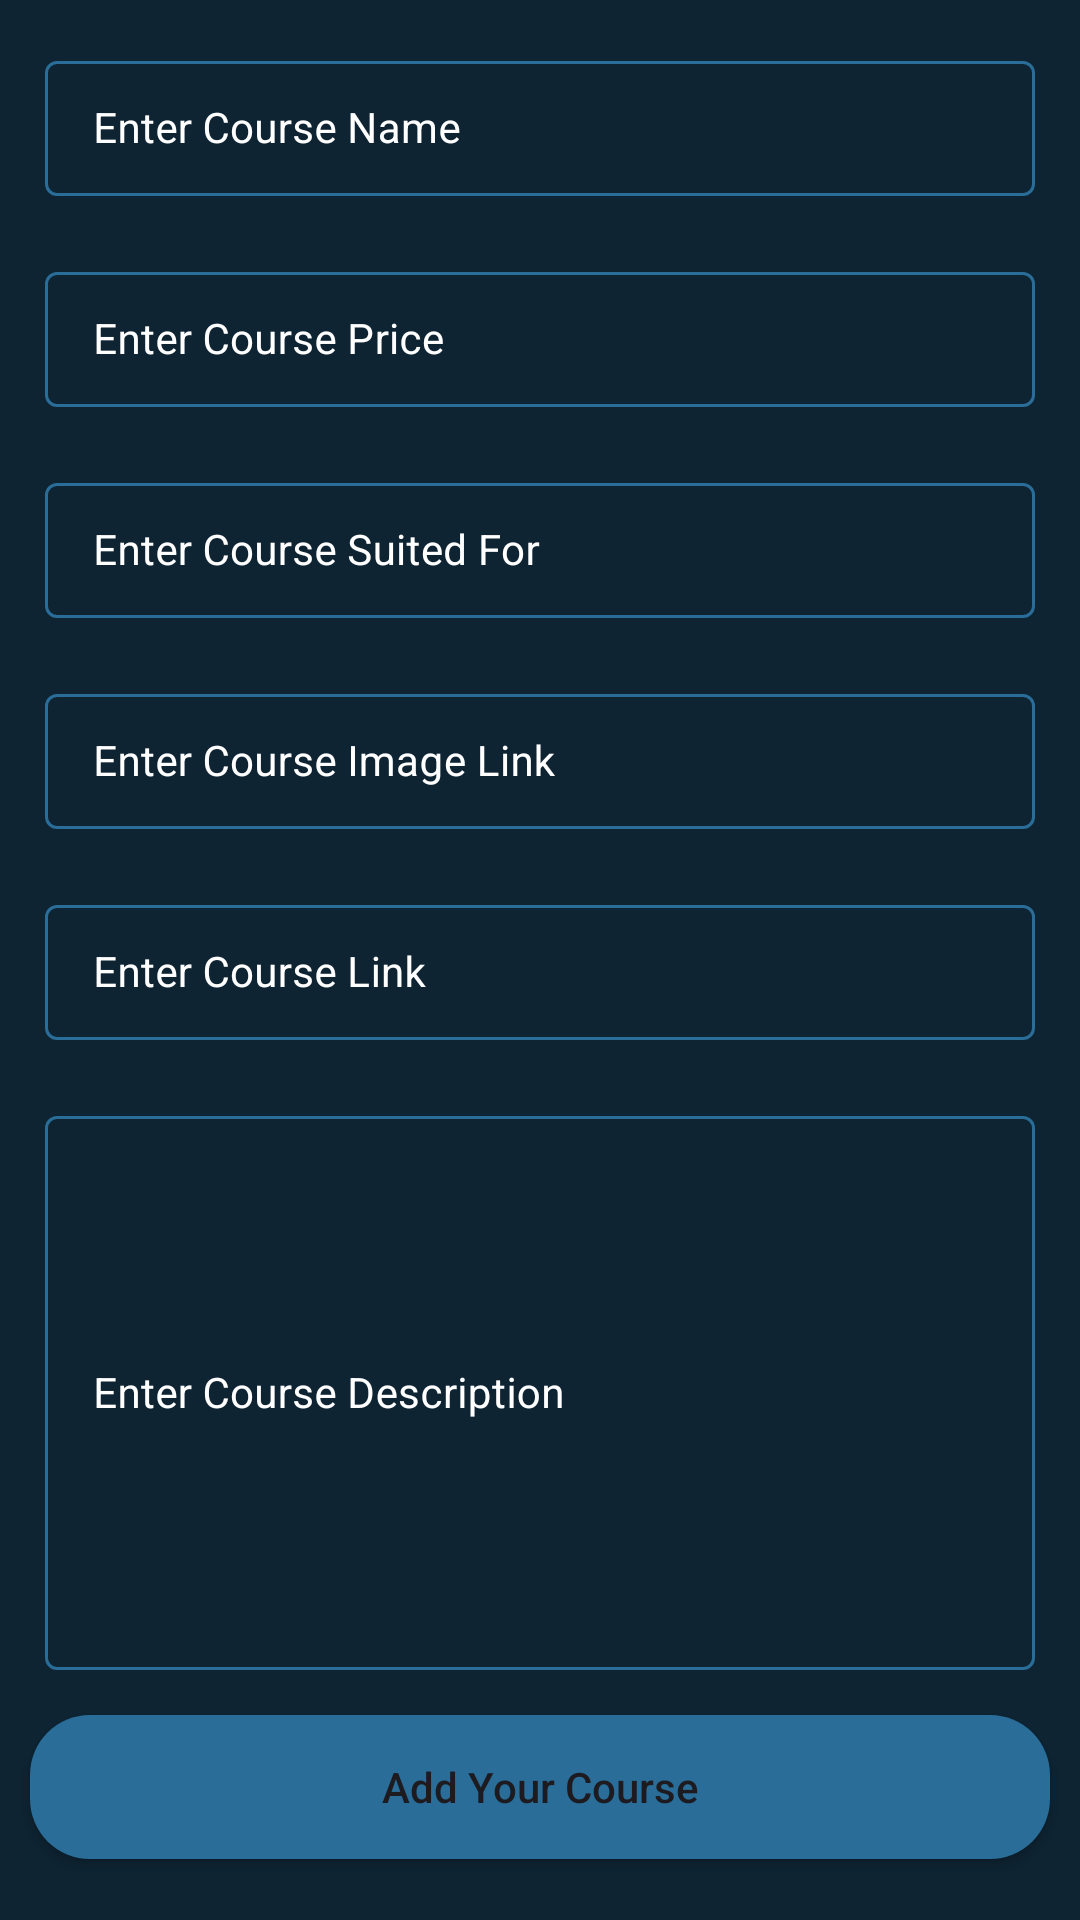

Layout XML and referenced resources for this Android screen:
<!-- AndroidManifest.xml: application theme Theme.FirebaseCrudApplication -->
<!-- res/layout/activity_add_course.xml -->
<?xml version="1.0" encoding="utf-8"?>
<ScrollView
    xmlns:android="http://schemas.android.com/apk/res/android"
    xmlns:app="http://schemas.android.com/apk/res-auto"
    xmlns:tools="http://schemas.android.com/tools"
    android:layout_width="match_parent"
    android:layout_height="match_parent"
    android:background="@color/black_shade_1"
    tools:context=".AddCourseActivity">

    <RelativeLayout
        android:layout_width="match_parent"
        android:layout_height="wrap_content">

        <LinearLayout
            android:layout_width="match_parent"
            android:layout_height="wrap_content"
            android:orientation="vertical">

            <com.google.android.material.textfield.TextInputLayout
                android:id="@+id/idTILCourseName"
                style="@style/LoginTextInputLayoutStyle"
                android:layout_width="match_parent"
                android:layout_height="wrap_content"
                android:layout_marginLeft="10dp"
                android:layout_marginTop="10dp"
                android:layout_marginRight="10dp"
                android:hint="Enter Course Name"
                android:padding="5dp"
                android:textColorHint="@color/white"
                app:hintTextColor="@color/white">

                <com.google.android.material.textfield.TextInputEditText
                    android:id="@+id/idEdtCourseName"
                    android:layout_width="match_parent"
                    android:layout_height="match_parent"
                    android:ems="10"
                    android:importantForAutofill="no"
                    android:inputType="textImeMultiLine|textMultiLine"
                    android:textColor="@color/white"
                    android:textColorHint="@color/white"
                    android:textSize="14sp" />
            </com.google.android.material.textfield.TextInputLayout>

            <com.google.android.material.textfield.TextInputLayout
                android:id="@+id/idTILCoursePrice"
                style="@style/LoginTextInputLayoutStyle"
                android:layout_width="match_parent"
                android:layout_height="wrap_content"
                android:layout_marginLeft="10dp"
                android:layout_marginTop="10dp"
                android:layout_marginRight="10dp"
                android:hint="Enter Course Price"
                android:padding="5dp"
                android:textColorHint="@color/white"
                app:boxStrokeColor="@color/purple_200"
                app:hintTextColor="@color/white">

                <com.google.android.material.textfield.TextInputEditText
                    android:id="@+id/idEdtCoursePrice"
                    android:layout_width="match_parent"
                    android:layout_height="match_parent"
                    android:ems="10"
                    android:importantForAutofill="no"
                    android:inputType="phone"
                    android:textColor="@color/white"
                    android:textColorHint="@color/white"
                    android:textSize="14sp"
                    app:boxStrokeColor="@color/purple_200" />
            </com.google.android.material.textfield.TextInputLayout>

            <com.google.android.material.textfield.TextInputLayout
                android:id="@+id/idTILCourseSuitedFor"
                style="@style/LoginTextInputLayoutStyle"
                android:layout_width="match_parent"
                android:layout_height="wrap_content"
                android:layout_marginLeft="10dp"
                android:layout_marginTop="10dp"
                android:layout_marginRight="10dp"
                android:hint="Enter Course Suited For"
                android:padding="5dp"
                android:textColorHint="@color/white"
                app:hintTextColor="@color/white">

                <com.google.android.material.textfield.TextInputEditText
                    android:id="@+id/idEdtSuitedFor"
                    android:layout_width="match_parent"
                    android:layout_height="match_parent"
                    android:ems="10"
                    android:importantForAutofill="no"
                    android:inputType="textImeMultiLine|textMultiLine"
                    android:textColor="@color/white"
                    android:textColorHint="@color/white"
                    android:textSize="14sp" />
            </com.google.android.material.textfield.TextInputLayout>

            <com.google.android.material.textfield.TextInputLayout
                android:id="@+id/idTILCourseImageLink"
                style="@style/LoginTextInputLayoutStyle"
                android:layout_width="match_parent"
                android:layout_height="wrap_content"
                android:layout_marginLeft="10dp"
                android:layout_marginTop="10dp"
                android:layout_marginRight="10dp"
                android:hint="Enter Course Image Link"
                android:padding="5dp"
                android:textColorHint="@color/white"
                app:hintTextColor="@color/white">

                <com.google.android.material.textfield.TextInputEditText
                    android:id="@+id/idEdtCourseImageLink"
                    android:layout_width="match_parent"
                    android:layout_height="match_parent"
                    android:ems="10"
                    android:importantForAutofill="no"
                    android:inputType="textImeMultiLine|textMultiLine"
                    android:textColor="@color/white"
                    android:textColorHint="@color/white"
                    android:textSize="14sp" />
            </com.google.android.material.textfield.TextInputLayout>

            <com.google.android.material.textfield.TextInputLayout
                android:id="@+id/idTILCourseLink"
                style="@style/LoginTextInputLayoutStyle"
                android:layout_width="match_parent"
                android:layout_height="wrap_content"
                android:layout_marginLeft="10dp"
                android:layout_marginTop="10dp"
                android:layout_marginRight="10dp"
                android:hint="Enter Course Link"
                android:padding="5dp"
                android:textColorHint="@color/white"
                app:hintTextColor="@color/white">

                <com.google.android.material.textfield.TextInputEditText
                    android:id="@+id/idEdtCourseLink"
                    android:layout_width="match_parent"
                    android:layout_height="match_parent"
                    android:ems="10"
                    android:importantForAutofill="no"
                    android:inputType="textImeMultiLine|textMultiLine"
                    android:textColor="@color/white"
                    android:textColorHint="@color/white"
                    android:textSize="14sp" />
            </com.google.android.material.textfield.TextInputLayout>


            <com.google.android.material.textfield.TextInputLayout
                android:id="@+id/idTILCourseDescription"
                style="@style/LoginTextInputLayoutStyle"
                android:layout_width="match_parent"
                android:layout_height="200dp"
                android:layout_marginLeft="10dp"
                android:layout_marginTop="10dp"
                android:layout_marginRight="10dp"
                android:hint="Enter Course Description"
                android:padding="5dp"
                android:textColorHint="@color/white"
                app:hintTextColor="@color/white">

                <com.google.android.material.textfield.TextInputEditText
                    android:id="@+id/idEdtCourseDescription"
                    android:layout_width="match_parent"
                    android:layout_height="match_parent"
                    android:ems="10"
                    android:importantForAutofill="no"
                    android:inputType="textImeMultiLine|textMultiLine"
                    android:textColor="@color/white"
                    android:textColorHint="@color/white"
                    android:textSize="14sp" />
            </com.google.android.material.textfield.TextInputLayout>

            <Button
                android:id="@+id/idBtnAddCourse"
                android:layout_width="match_parent"
                android:layout_height="wrap_content"
                android:layout_marginStart="10dp"
                android:layout_marginTop="10dp"
                android:layout_marginEnd="10dp"
                app:backgroundTint='@null'
                android:layout_marginBottom="10dp"
                android:background="@drawable/button_back"
                android:text="Add Your Course"
                android:textAllCaps="false" />


        </LinearLayout>
        <ProgressBar
            android:id="@+id/idPBLoading"
            android:layout_width="wrap_content"
            android:layout_height="wrap_content"
            android:layout_centerInParent="true"
            android:layout_gravity="center"
            android:indeterminate="true"
            android:indeterminateDrawable="@drawable/progress_back"
            android:visibility="gone" />

    </RelativeLayout>
</ScrollView>
<!-- resources referenced by this layout -->
<resources>
  <color name="black_shade_1">#0e2433</color>
  <color name="purple_200">#296D98</color>
  <color name="white">#FFFFFFFF</color>
  <!-- drawable button_back (drawable) -->
  <?xml version="1.0" encoding="utf-8"?>
  <shape android:shape="rectangle" xmlns:android="http://schemas.android.com/apk/res/android">
  <solid android:color="@color/light_blue_shade_1"/>
      <corners android:radius="20dp"/>
  </shape>
  <style name="LoginTextInputLayoutStyle" parent="Widget.MaterialComponents.TextInputLayout.OutlinedBox.Dense">
          <item name="boxStrokeColor">#296D98</item>
          <item name="boxStrokeWidth">1dp</item>
      </style>
  <style name="Theme.FirebaseCrudApplication" parent="Base.Theme.FirebaseCrudApplication" />
  <color name="light_blue_shade_1">#296D98</color>
  <style name="Base.Theme.FirebaseCrudApplication" parent="Theme.Material3.DayNight.NoActionBar">
          
          
      </style>
</resources>
